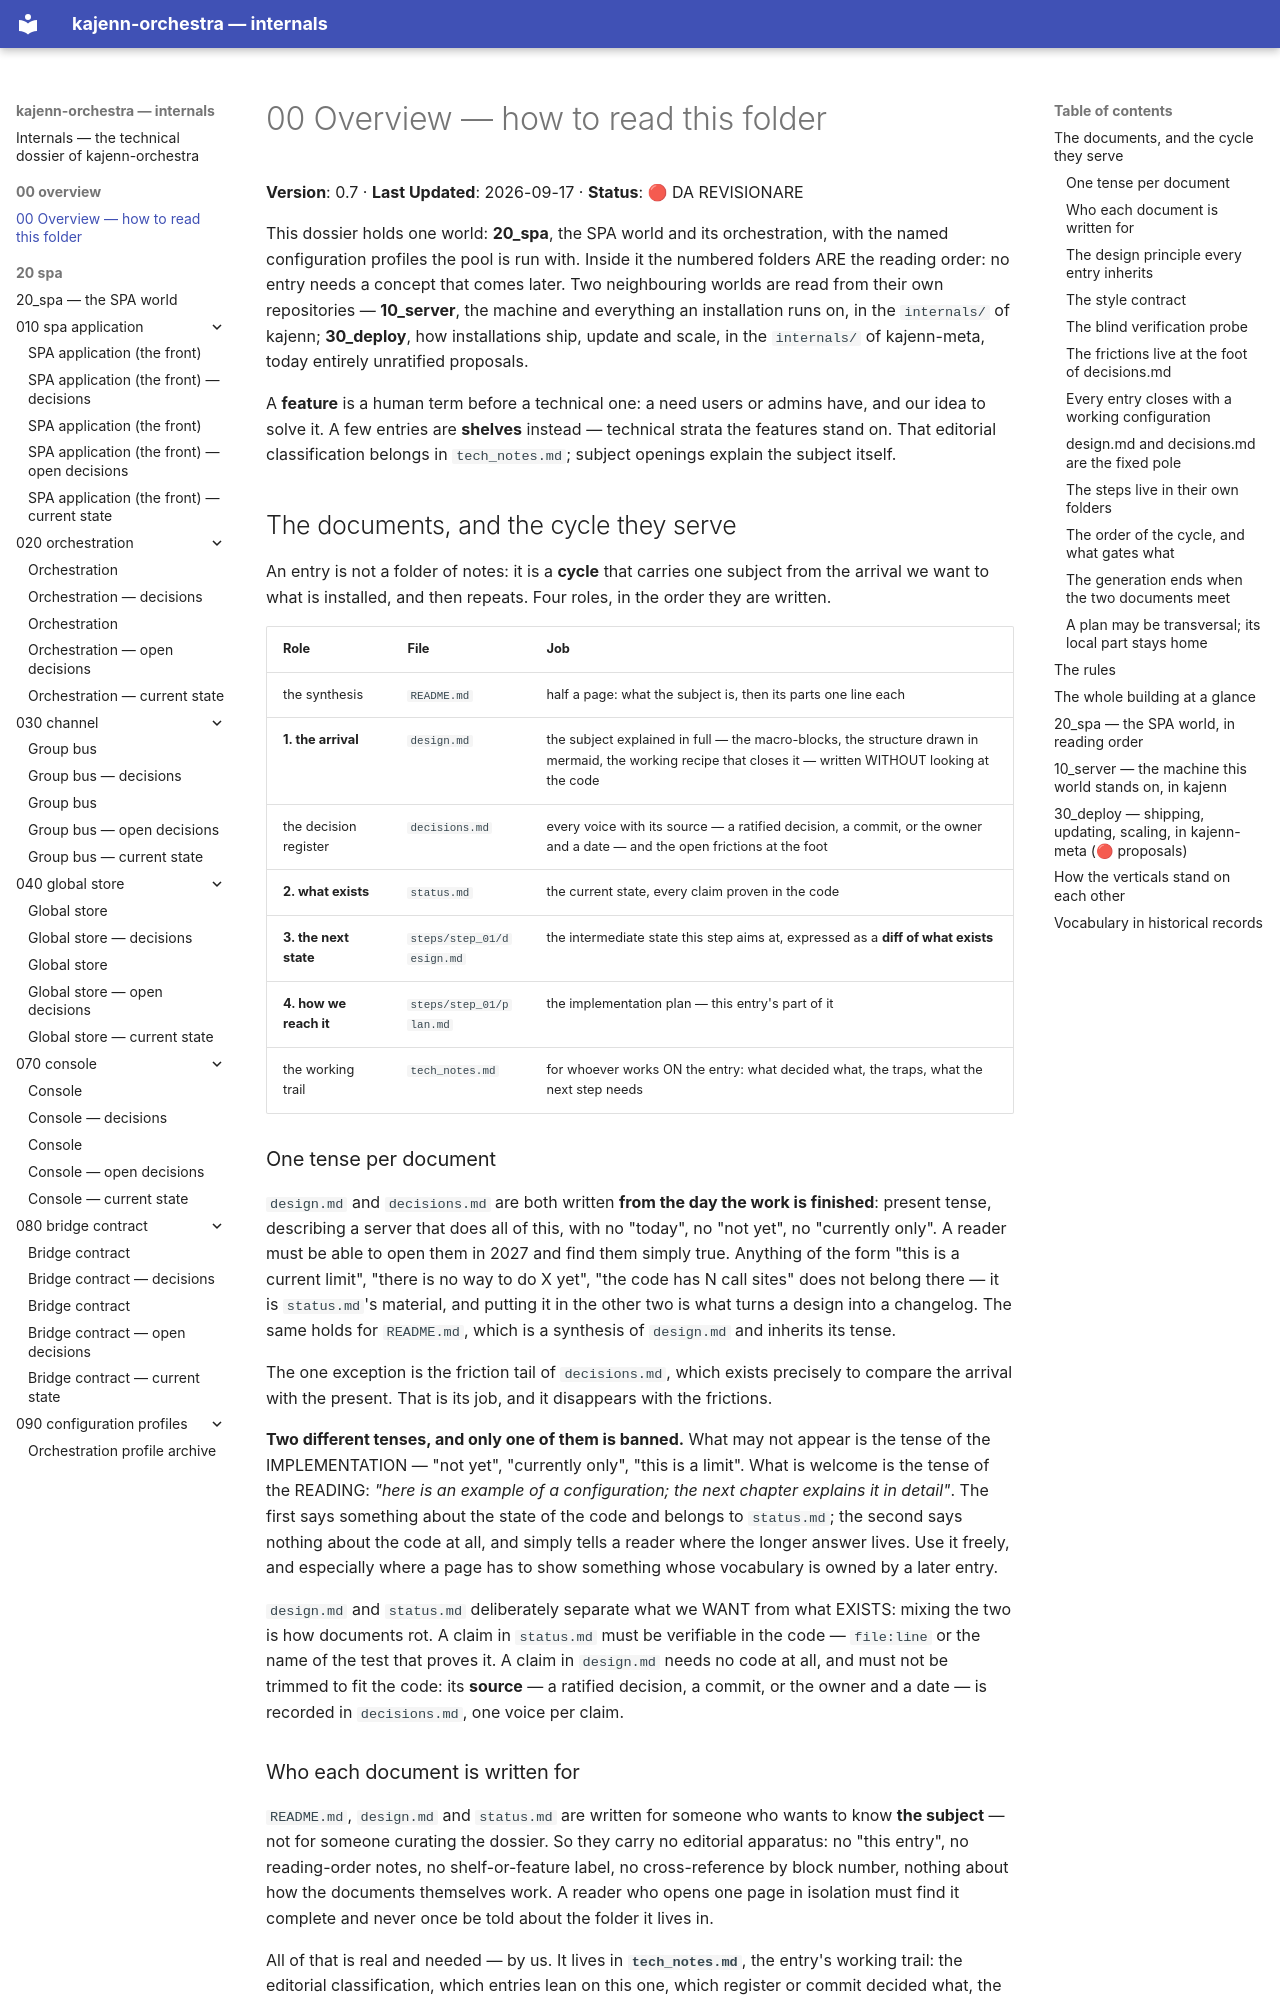

repository: kajenn-org/kajenn-orchestra · page: 00_overview/index.html · generator: mkdocs

# 00 Overview — how to read this folder

**Version**: 0.7 · **Last Updated**: 2026-09-17 · **Status**: 🔴 DA REVISIONARE

This dossier holds one world: **20_spa**, the SPA world and its orchestration,
with the named configuration profiles the pool is run with. Inside it the
numbered folders ARE the reading order: no entry needs a concept that comes
later. Two neighbouring worlds are read from their own repositories —
**10_server**, the machine and everything an installation runs on, in the
`internals/` of kajenn; **30_deploy**, how installations ship, update and
scale, in the `internals/` of kajenn-meta, today entirely unratified
proposals.

A **feature** is a human term before a technical one: a need users or
admins have, and our idea to solve it. A few entries are **shelves**
instead — technical strata the features stand on. That editorial
classification belongs in `tech_notes.md`; subject openings explain the
subject itself.

## The documents, and the cycle they serve

An entry is not a folder of notes: it is a **cycle** that carries one subject
from the arrival we want to what is installed, and then repeats. Four roles, in
the order they are written.

| Role | File | Job |
|---|---|---|
| the synthesis | `README.md` | half a page: what the subject is, then its parts one line each |
| **1. the arrival** | `design.md` | the subject explained in full — the macro-blocks, the structure drawn in mermaid, the working recipe that closes it — written WITHOUT looking at the code |
| the decision register | `decisions.md` | every voice with its source — a ratified decision, a commit, or the owner and a date — and the open frictions at the foot |
| **2. what exists** | `status.md` | the current state, every claim proven in the code |
| **3. the next state** | `steps/step_01/design.md` | the intermediate state this step aims at, expressed as a **diff of what exists** |
| **4. how we reach it** | `steps/step_01/plan.md` | the implementation plan — this entry's part of it |
| the working trail | `tech_notes.md` | for whoever works ON the entry: what decided what, the traps, what the next step needs |

### One tense per document

`design.md` and `decisions.md` are both written **from the day the work is
finished**: present tense, describing a server that does all of this, with no
"today", no "not yet", no "currently only". A reader must be able to open
them in 2027 and find them simply true. Anything of the form "this is a
current limit", "there is no way to do X yet", "the code has N call sites"
does not belong there — it is `status.md`'s material, and putting it in the
other two is what turns a design into a changelog. The same holds for
`README.md`, which is a synthesis of `design.md` and inherits its tense.

The one exception is the friction tail of `decisions.md`, which exists precisely
to compare the arrival with the present. That is its job, and it disappears
with the frictions.

**Two different tenses, and only one of them is banned.** What may not appear is
the tense of the IMPLEMENTATION — "not yet", "currently only", "this is a
limit". What is welcome is the tense of the READING: *"here is an example of a
configuration; the next chapter explains it in detail"*. The first says
something about the state of the code and belongs to `status.md`; the second
says nothing about the code at all, and simply tells a reader where the longer
answer lives. Use it freely, and especially where a page has to show something
whose vocabulary is owned by a later entry.

`design.md` and `status.md` deliberately separate what we WANT from what
EXISTS: mixing the two is how documents rot. A claim in `status.md` must be
verifiable in the code — `file:line` or the name of the test that proves it.
A claim in `design.md` needs no code at all, and must not be trimmed to fit
the code: its **source** — a ratified decision, a commit, or the owner and a
date — is recorded in `decisions.md`, one voice per claim.
